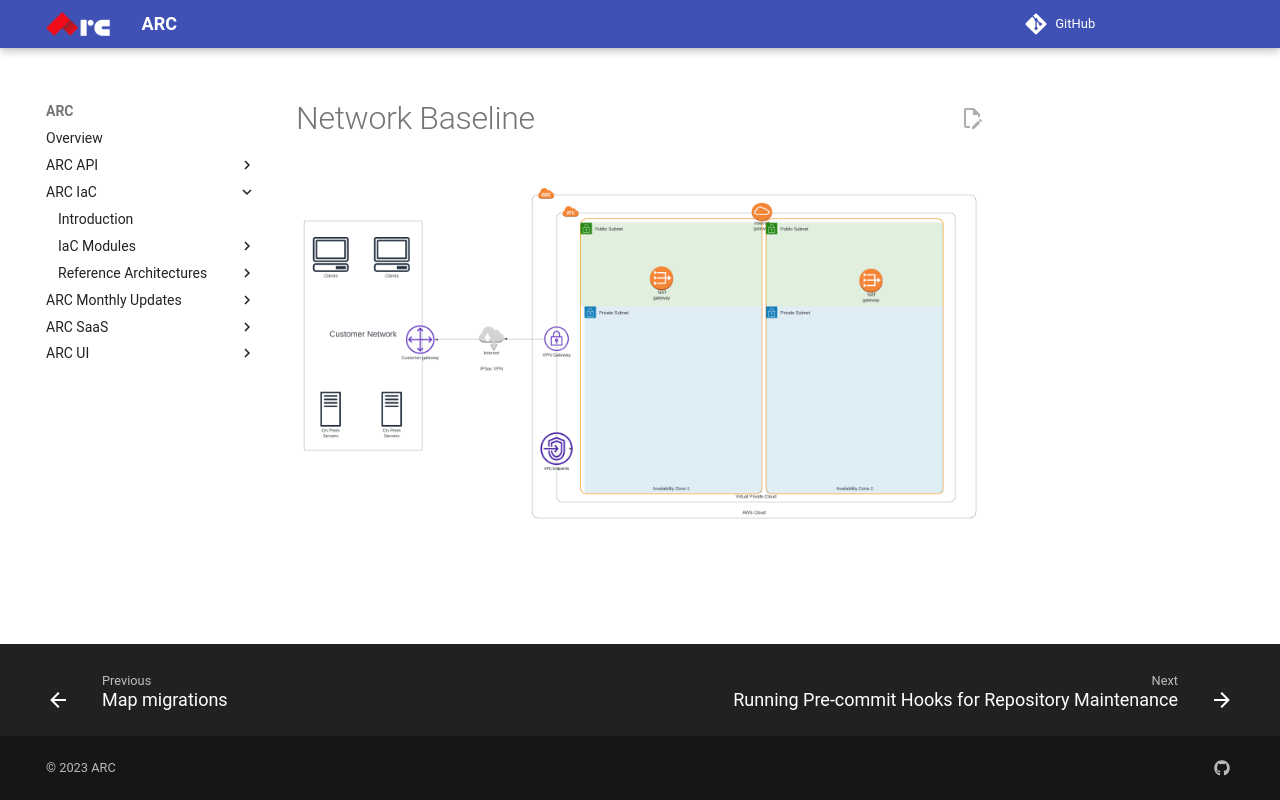

repository: sourcefuse/arc-docs · page: arc-iac-docs/reference_architectures/network_baseline/index.html · generator: mkdocs

# Network Baseline
![](./assets/arc_network_hla.png)
